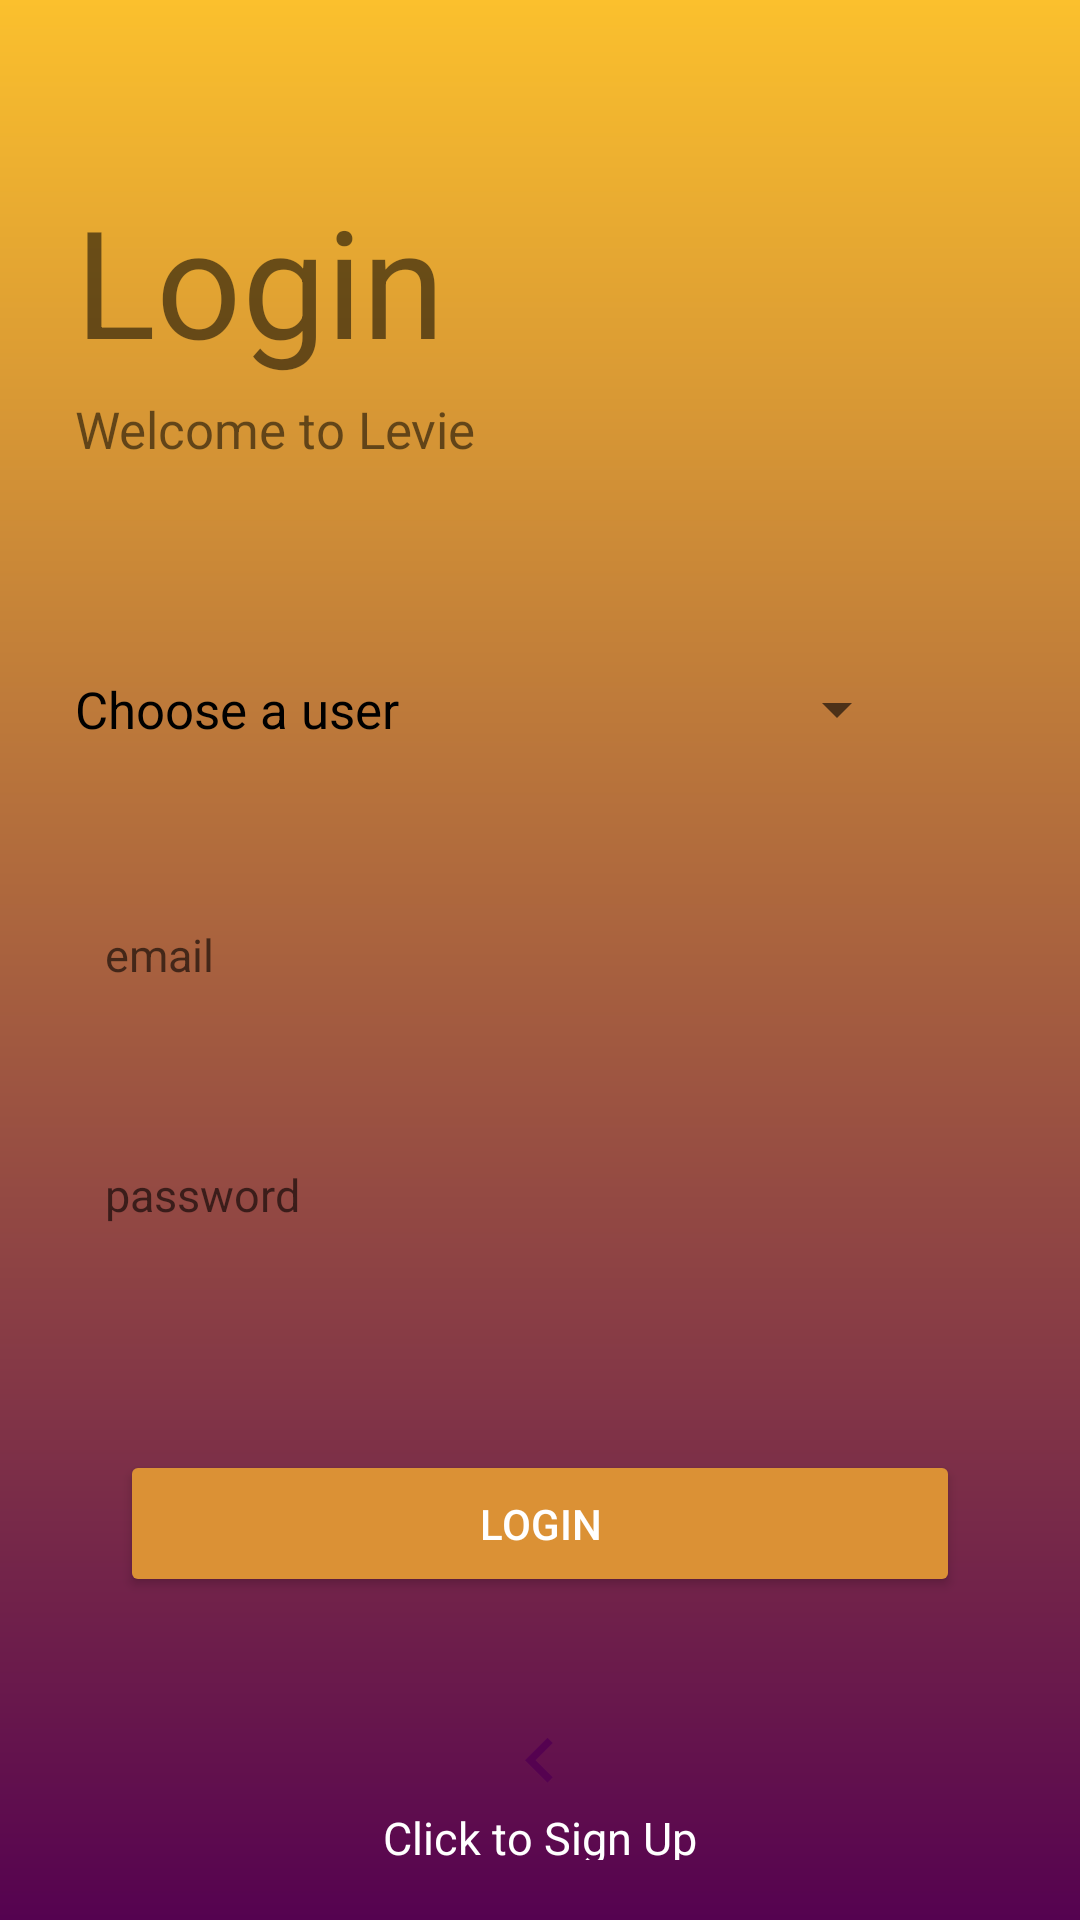

Write the Android layout XML for this screen, with the resource values it uses.
<!-- AndroidManifest.xml: application theme Theme.WorkAllocation -->
<!-- res/layout/activity_login.xml -->
<?xml version="1.0" encoding="utf-8"?>
<LinearLayout xmlns:android="http://schemas.android.com/apk/res/android"
    xmlns:tools="http://schemas.android.com/tools"
    android:layout_width="match_parent"
    android:layout_height="match_parent"
    xmlns:app="http://schemas.android.com/apk/res-auto"
    android:orientation="vertical"
    android:background="@drawable/simple_shade"
    tools:context=".Entrypoint.LoginActivity">

    <TextView
        android:id="@+id/tv_logo"
        android:layout_width="wrap_content"
        android:layout_height="wrap_content"
        android:text="Login"
        android:textAlignment="center"
        android:textSize="50sp"
        android:layout_marginStart="25dp"
        android:layout_marginBottom="5dp"
        android:layout_marginTop="60dp"/>

    <TextView
        android:id="@+id/tv_subtitle"
        android:layout_width="wrap_content"
        android:layout_height="wrap_content"
        android:text="Welcome to Levie"
        android:textSize="17sp"
        android:layout_marginStart="25dp"
        android:layout_marginBottom="50dp"/>

    <LinearLayout
        android:layout_width="match_parent"
        android:layout_height="wrap_content"
        android:layout_marginLeft="20dp"
        android:layout_marginTop="15dp"
        android:padding="5dp"
        android:layout_marginRight="20dp"
        android:orientation="horizontal">


        <TextView
            android:layout_width="wrap_content"
            android:layout_height="wrap_content"
            android:layout_gravity="center"
            android:layout_marginStart="0dp"
            android:gravity="center"
            android:textColor="@color/black"
            android:layout_marginBottom="0dp"
            android:text="Choose a user"
            android:textSize="17sp" />

        <Spinner
            android:id="@+id/spinnerr"
            android:layout_width="150dp"
            android:layout_height="wrap_content"
            android:layout_marginLeft="20dp"

            />
    </LinearLayout>
    <EditText
        android:id="@+id/l_email"
        android:layout_width="match_parent"
        android:layout_height="50dp"
        android:hint="email"
        android:layout_marginLeft="20dp"
        android:layout_marginRight="20dp"
        android:layout_marginBottom="10dp"
        android:padding="15dp"
        android:layout_marginTop="40dp"
        android:inputType="textEmailAddress"
        android:background="@drawable/et_custom"
        android:textSize="15sp" />

    <EditText
        android:id="@+id/l_password"
        android:layout_width="match_parent"
        android:layout_height="50dp"
        android:hint="password"
        android:layout_marginLeft="20dp"
        android:layout_marginRight="20dp"
        android:padding="15dp"
        android:layout_marginTop="20dp"
        android:inputType="textPassword"
        android:background="@drawable/et_custom"
        android:textSize="15sp" />

<TextView
    android:layout_width="wrap_content"
    android:layout_height="wrap_content"
    android:text="client"
    android:visibility="gone"
    android:id="@+id/cl"/>
    <Button
        android:id="@+id/btn_login"
        android:layout_width="match_parent"
        android:layout_height="wrap_content"
        android:layout_centerHorizontal="true"
        android:layout_centerVertical="true"
        android:layout_marginLeft="40dp"
        android:layout_marginRight="40dp"
        android:layout_marginBottom="20dp"
        android:layout_marginTop="60dp"
        android:backgroundTint="#db9135"
        android:bottomLeftRadius="20dp"
        android:bottomRightRadius="20dp"
        android:padding="15dp"
        android:text="Login"
        android:textColor="@android:color/white"
        android:topLeftRadius="20dp"
        android:topRightRadius="20dp" />
    <LinearLayout
        android:layout_width="match_parent"
        android:layout_height="wrap_content"
        android:layout_gravity="center"
        android:gravity="center"
        android:layout_marginTop="20dp"
        android:orientation="vertical">

        <ImageView
            android:layout_width="30dp"
            android:layout_height="30dp"
            android:src="@drawable/ic_arrow_left"
            android:layout_above="@id/swipeLeftee"
            android:layout_centerHorizontal="true"/>

        <TextView
            android:id="@+id/swipeLeftee"
            android:layout_width="wrap_content"
            android:layout_height="wrap_content"
            android:text="Click to Sign Up"
            android:textSize="15sp"
            android:layout_centerHorizontal="true"
            android:layout_alignParentBottom="true"
            android:textColor="@color/white"
            android:layout_marginBottom="20dp"/>
    </LinearLayout>


</LinearLayout>
<!-- resources referenced by this layout -->
<resources>
  <color name="black">#FF000000</color>
  <color name="white">#FFFFFFFF</color>
  <!-- drawable ic_arrow_left (drawable) -->
  <vector xmlns:android="http://schemas.android.com/apk/res/android"
      android:width="24dp"
      android:height="24dp"
      android:tint="@color/colorPrimary"
      android:viewportWidth="24.0"
      android:viewportHeight="24.0">
      <path
          android:fillColor="#FF000000"
          android:pathData="M15.41,16.09l-4.58,-4.59 4.58,-4.59L14,5.5l-6,6 6,6z" />
  </vector>
  <!-- drawable simple_shade (drawable-v24) -->
  <?xml version="1.0" encoding="utf-8"?>
  <shape xmlns:android="http://schemas.android.com/apk/res/android"
      xmlns:aapt="http://schemas.android.com/aapt"
      xmlns:app="http://schemas.android.com/apk/res-auto">
     
      <gradient
          android:angle="270"
          android:endColor="@color/colorPrimaryDark"
          android:startColor="@color/colorTint" />
  </shape>
  <style name="Theme.WorkAllocation" parent="Theme.MaterialComponents.DayNight.NoActionBar">
          
          <item name="colorPrimary">@color/colorAccent</item>
          <item name="colorPrimaryVariant">@color/colorRed</item>
          <item name="colorOnPrimary">@color/white</item>
          
          <item name="colorSecondary">@color/teal_200</item>
          <item name="colorSecondaryVariant">@color/teal_700</item>
          <item name="colorOnSecondary">@color/black</item>
          
          <item name="android:statusBarColor">#db9135</item>
          
      </style>
  <color name="colorPrimary">#550250</color>
  <color name="colorPrimaryDark">#550250</color>
  <color name="colorTint">#fbc02d</color>
  <color name="colorAccent">#550250</color>
  <color name="colorRed">#db4f4f</color>
  <color name="teal_200">#FF03DAC5</color>
  <color name="teal_700">#FF018786</color>
</resources>
